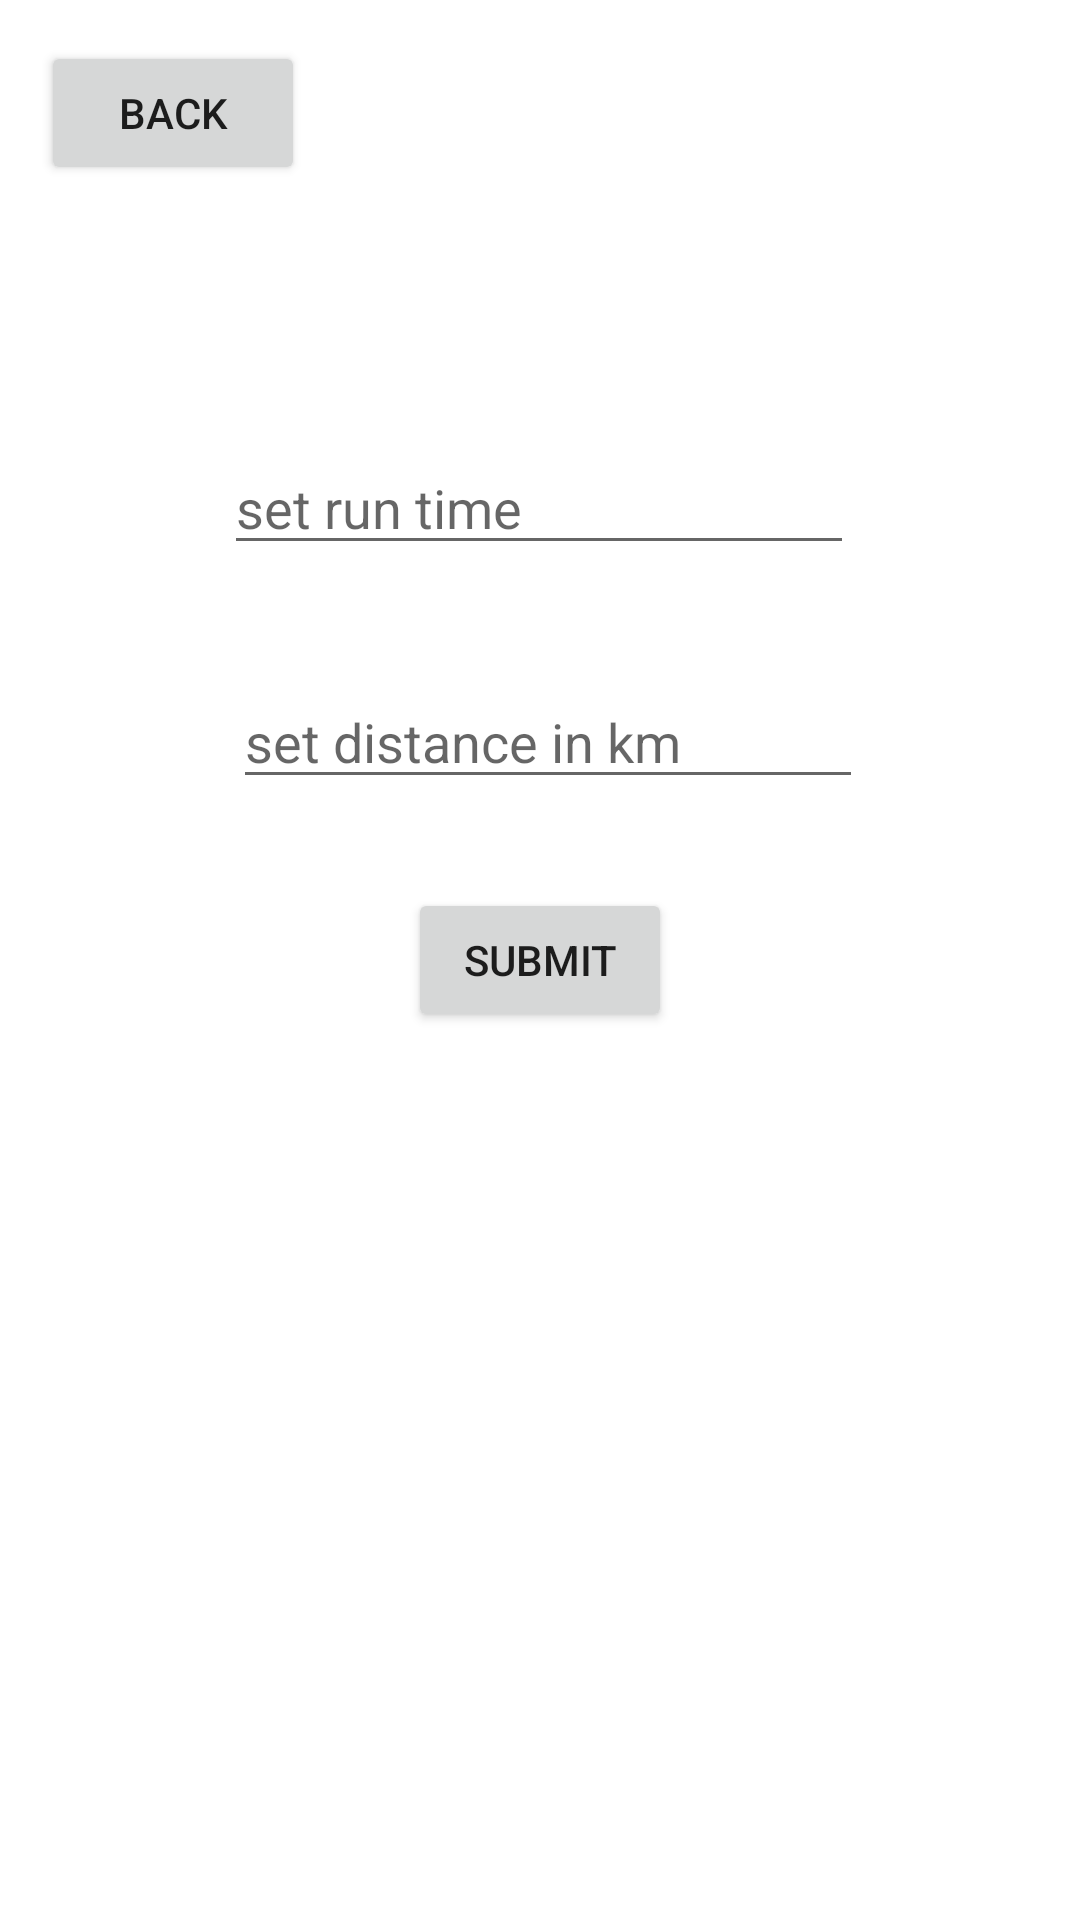

Android layout source for this screen:
<!-- AndroidManifest.xml: application theme Theme.Runapp -->
<!-- res/layout/activity_set_new.xml -->
<?xml version="1.0" encoding="utf-8"?>
<androidx.constraintlayout.widget.ConstraintLayout xmlns:android="http://schemas.android.com/apk/res/android"
    xmlns:app="http://schemas.android.com/apk/res-auto"
    xmlns:tools="http://schemas.android.com/tools"
    android:layout_width="match_parent"
    android:layout_height="match_parent"
    tools:context=".setNewActivity">

    <Button
        android:id="@+id/back2"
        android:layout_width="wrap_content"
        android:layout_height="wrap_content"
        android:text="back"
        app:layout_constraintBottom_toBottomOf="parent"
        app:layout_constraintEnd_toEndOf="parent"
        app:layout_constraintHorizontal_bias="0.05"
        app:layout_constraintStart_toStartOf="parent"
        app:layout_constraintTop_toTopOf="parent"
        app:layout_constraintVertical_bias="0.023" />

    <EditText
        android:id="@+id/setTime"
        android:layout_width="wrap_content"
        android:layout_height="wrap_content"
        android:ems="10"
        android:hint="set run time"
        android:inputType="time"
        app:layout_constraintBottom_toBottomOf="parent"
        app:layout_constraintEnd_toEndOf="parent"
        app:layout_constraintHorizontal_bias="0.497"
        app:layout_constraintStart_toStartOf="parent"
        app:layout_constraintTop_toBottomOf="@+id/back2"
        app:layout_constraintVertical_bias="0.159" />

    <EditText
        android:id="@+id/setDistance"
        android:layout_width="wrap_content"
        android:layout_height="wrap_content"
        android:ems="10"
        android:hint="set distance in km"
        android:inputType="numberDecimal"
        app:layout_constraintBottom_toBottomOf="parent"
        app:layout_constraintEnd_toEndOf="parent"
        app:layout_constraintHorizontal_bias="0.517"
        app:layout_constraintStart_toStartOf="parent"
        app:layout_constraintTop_toTopOf="parent"
        app:layout_constraintVertical_bias="0.376" />

    <Button
        android:id="@+id/submit"
        android:layout_width="wrap_content"
        android:layout_height="wrap_content"
        android:foregroundTint="#951F1F"
        android:hint=""
        android:text="submit"
        app:layout_constraintBottom_toBottomOf="parent"
        app:layout_constraintEnd_toEndOf="parent"
        app:layout_constraintHorizontal_bias="0.5"
        app:layout_constraintStart_toStartOf="parent"
        app:layout_constraintTop_toTopOf="parent"
        app:layout_constraintVertical_bias="0.5" />

</androidx.constraintlayout.widget.ConstraintLayout>
<!-- resources referenced by this layout -->
<resources>
  <style name="Theme.Runapp" parent="Theme.MaterialComponents.DayNight.DarkActionBar">
          
          <item name="colorPrimary">@color/purple_500</item>
          <item name="colorPrimaryVariant">@color/purple_700</item>
          <item name="colorOnPrimary">@color/white</item>
          
          <item name="colorSecondary">@color/teal_200</item>
          <item name="colorSecondaryVariant">@color/teal_700</item>
          <item name="colorOnSecondary">@color/black</item>
          
          <item name="android:statusBarColor">?attr/colorPrimaryVariant</item>
          
      </style>
  <!-- not gathered from this repository: default colours our renderer supplied (Android Studio template values) -->
  <color name="purple_500">#FF6200EE</color>
  <color name="purple_700">#FF3700B3</color>
  <color name="teal_200">#FF03DAC5</color>
  <color name="teal_700">#FF018786</color>
  <color name="black">#FF000000</color>
  <color name="white">#FFFFFFFF</color>
</resources>
